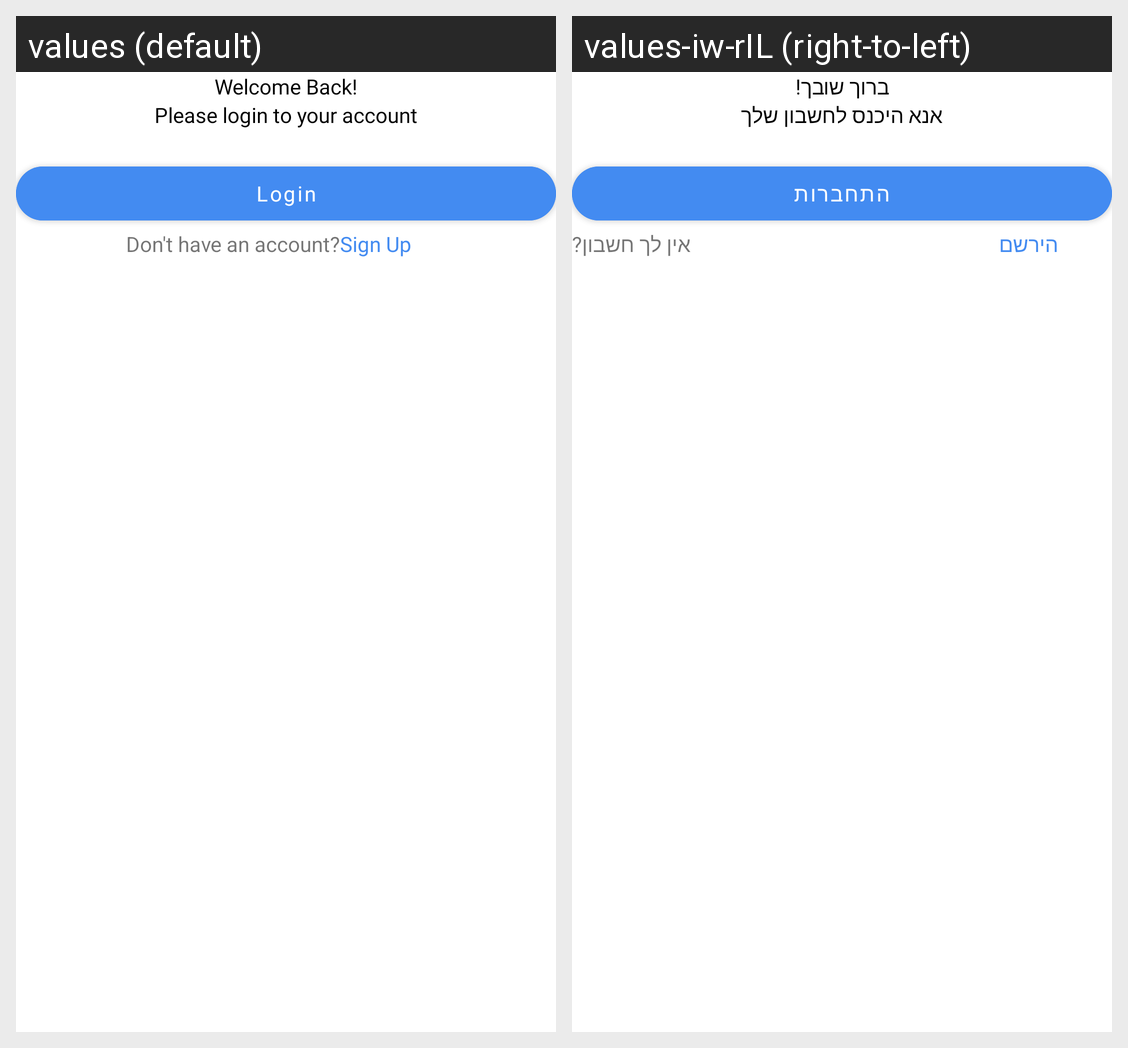

The same Android screen rendered under two of its app's locales, left to right. List the strings drawn on it with the default value and each locale's translation.
Android screen res/layout/fragment_signin.xml rendered under 2 locales, left to right: values (default), values-iw-rIL (right-to-left). Device: Nexus 5 (rendered at 1080×1920; each locale shown at half size, 540×960, under a caption strip naming it); theme Theme.NFTClout.
Strings drawn on this screen, with the default value and each locale's value (text and hints the layout hard-codes, and strings that could not be matched under every locale, appear in the picture but are not listed):

welcome_back
  values: Welcome Back!
  values-iw-rIL: ברוך שובך!

please_login_to_your_account
  values: Please login to your account
  values-iw-rIL: אנא היכנס לחשבון שלך

login
  values: Login
  values-iw-rIL: התחברות

don_t_have_an_account
  values: Don't have an account?
  values-iw-rIL: אין לך חשבון?

sign_up
  values: Sign Up
  values-iw-rIL: הירשם
